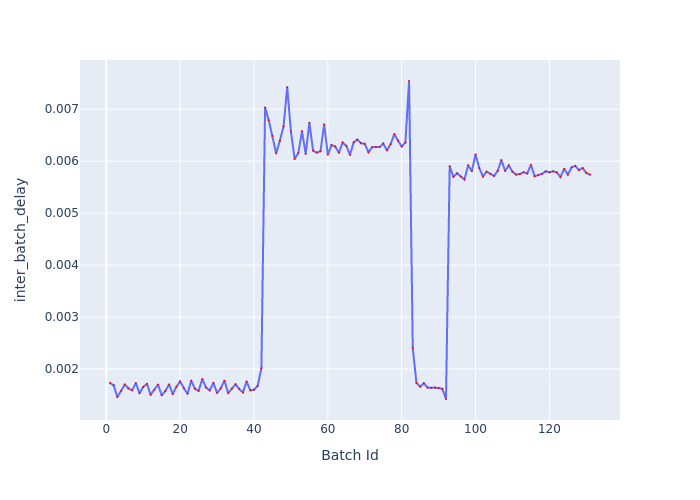

The file beside this chart, header and first rows:
Batch Id, inter_batch_delay
1, 0.001731
2, 0.001687
3, 0.001459
4, 0.001578
5, 0.001701
6, 0.001627
7, 0.00159
8, 0.001729
9, 0.001532
10, 0.001655
11, 0.001713
12, 0.001504
13, 0.0016
14, 0.001701
15, 0.001494
16, 0.001576
17, 0.001703
18, 0.001518
19, 0.001661
20, 0.00176
21, 0.001631
22, 0.001523
23, 0.001776
24, 0.00162
25, 0.00158
26, 0.001806
27, 0.001644
28, 0.001589
29, 0.001733
30, 0.001539
31, 0.001629
32, 0.001776
33, 0.001534
34, 0.001623
35, 0.001706
36, 0.001616
37, 0.001549
38, 0.00176
39, 0.001589
40, 0.001602
41, 0.001675
42, 0.002014
43, 0.007034
44, 0.006787
45, 0.006486
46, 0.00615
47, 0.006394
48, 0.00667
49, 0.007425
50, 0.006573
51, 0.006042
52, 0.006155
53, 0.006579
54, 0.00614
55, 0.006741
56, 0.006203
57, 0.006165
58, 0.006192
59, 0.006708
60, 0.006126
... 71 more rows
